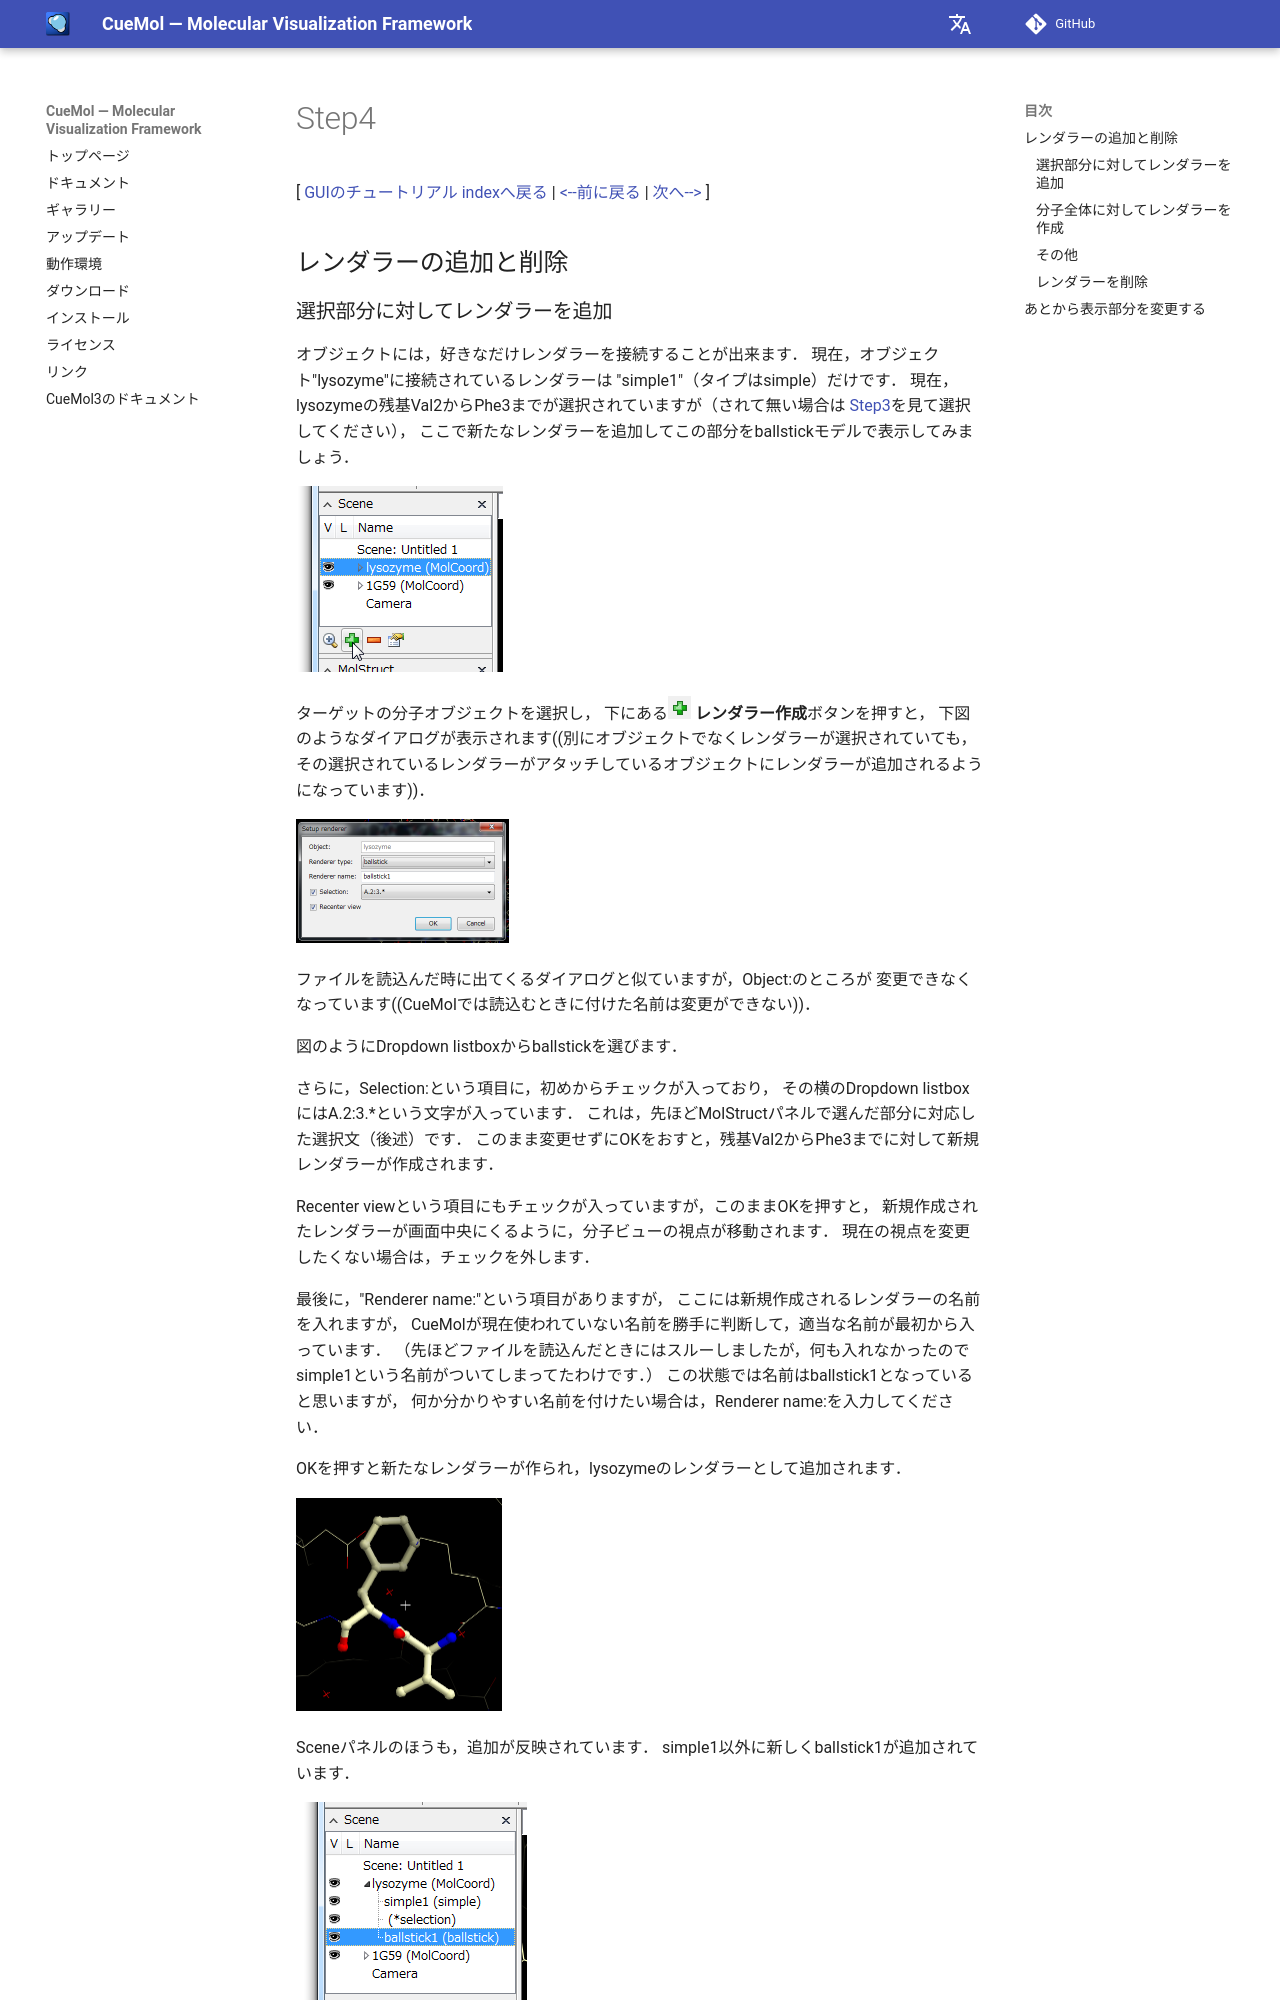

repository: CueMol/cuemol2_docs · page: Documents/GUIのチュートリアル(CueMol2)/Step4/index.html · generator: mkdocs

[ [GUIのチュートリアル indexへ戻る](../../../Documents/GUIのチュートリアル(CueMol2)/) |
[&lt;--前に戻る](../../../Documents/GUIのチュートリアル(CueMol2)/Step3) |
[次へ--&gt;](../../../Documents/GUIのチュートリアル(CueMol2)/Step5) ]

## レンダラーの追加と削除

### 選択部分に対してレンダラーを追加

オブジェクトには，好きなだけレンダラーを接続することが出来ます．
現在，オブジェクト"lysozyme"に接続されているレンダラーは
"simple1"（タイプはsimple）だけです．
現在，lysozymeの残基Val2からPhe3までが選択されていますが（されて無い場合は
[Step3](../../../Documents/GUIのチュートリアル(CueMol2)/Step3)を見て選択してください），
ここで新たなレンダラーを追加してこの部分をballstickモデルで表示してみましょう．


![gui_step4_wspal1](../../../assets/images/Documents/GUIのチュートリアル(CueMol2)/Step4/gui_step4_wspal1.png)


ターゲットの分子オブジェクトを選択し，
下にある![gui_step4_newrnd](../../../assets/images/Documents/GUIのチュートリアル(CueMol2)/Step4/gui_step4_newrnd.png)
**レンダラー作成**ボタンを押すと，
下図のようなダイアログが表示されます((別にオブジェクトでなくレンダラーが選択されていても，その選択されているレンダラーがアタッチしているオブジェクトにレンダラーが追加されるようになっています))．


![gui_step4_newrdlg](../../../assets/images/Documents/GUIのチュートリアル(CueMol2)/Step4/gui_step4_newrdlg.png){ style="zoom: 0.5" .on-glb }


ファイルを読込んだ時に出てくるダイアログと似ていますが，Object:のところが
変更できなくなっています((CueMolでは読込むときに付けた名前は変更ができない))．

図のようにDropdown listboxからballstickを選びます．

さらに，Selection:という項目に，初めからチェックが入っており，
その横のDropdown listboxにはA.2:3.*という文字が入っています．
これは，先ほどMolStructパネルで選んだ部分に対応した選択文（後述）です．
このまま変更せずにOKをおすと，残基Val2からPhe3までに対して新規レンダラーが作成されます．

Recenter viewという項目にもチェックが入っていますが，このままOKを押すと，
新規作成されたレンダラーが画面中央にくるように，分子ビューの視点が移動されます．
現在の視点を変更したくない場合は，チェックを外します．

最後に，"Renderer name:"という項目がありますが，
ここには新規作成されるレンダラーの名前を入れますが，
CueMolが現在使われていない名前を勝手に判断して，適当な名前が最初から入っています．
（先ほどファイルを読込んだときにはスルーしましたが，何も入れなかったのでsimple1という名前がついてしまってたわけです．）
この状態では名前はballstick1となっていると思いますが，
何か分かりやすい名前を付けたい場合は，Renderer name:を入力してください．

OKを押すと新たなレンダラーが作られ，lysozymeのレンダラーとして追加されます．


![gui_step4_ballstk](../../../assets/images/Documents/GUIのチュートリアル(CueMol2)/Step4/gui_step4_ballstk.png){ style="zoom: 0.5" .on-glb }


Sceneパネルのほうも，追加が反映されています．
simple1以外に新しくballstick1が追加されています．


![gui_step4_wspal2](../../../assets/images/Documents/GUIのチュートリアル(CueMol2)/Step4/gui_step4_wspal2.png){ .on-glb }
